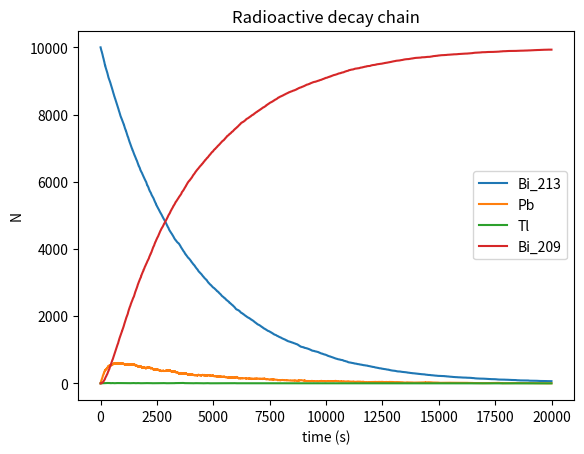

The matplotlib source for this figure:
import numpy as np
import matplotlib.pyplot as plt

seed = 12345
rng = np.random.default_rng(seed)

NBi213 = 10000
NPb = 0
NTl = 0
NBi209 = 0

tau_Pb = 3.3 * 60
tau_Tl = 2.2 * 60
tau_Bi = 46 * 60

h = 1.0  # Size of time-step in seconds

p_Pb = 1 - 2**(-h / tau_Pb)
p_Tl = 1 - 2**(-h / tau_Tl)
p_Bi = 1 - 2**(-h / tau_Bi)

tmax = 20000

t_pts = np.arange(0, tmax, h)
Bi213_pts = np.zeros(t_pts.shape)
Pb_pts = np.zeros(t_pts.shape)
Tl_pts = np.zeros(t_pts.shape)
Bi209_pts = np.zeros(t_pts.shape)

for i, t in enumerate(t_pts):
    Bi213_pts[i] = NBi213
    Pb_pts[i] = NPb
    Tl_pts[i] = NTl
    Bi209_pts[i] = NBi209
    
    decay_Pb = 0
    for j in range(NPb):
        if rng.random() < p_Pb:
            decay_Pb += 1
    
    NPb -= decay_Pb
    NBi209 += decay_Pb
    
    decay_Tl = 0
    for j in range(NTl):
        if rng.random() < p_Tl:
            decay_Tl += 1
    
    NTl -= decay_Tl
    NPb += decay_Tl
    
    decay_Bi_Pb = 0
    decay_Bi_Tl = 0
    for j in range(NBi213):
        if rng.random() < p_Bi:
            if rng.random() < 0.9791:
                decay_Bi_Pb += 1
            else:
                decay_Bi_Tl += 1
    
    NBi213 -= (decay_Bi_Pb + decay_Bi_Tl)
    NPb += decay_Bi_Pb
    NTl += decay_Bi_Tl
    
    
# plot
fig, ax = plt.subplots()
ax.plot(t_pts, Bi213_pts, label = 'Bi_213')
ax.plot(t_pts, Pb_pts, label = 'Pb')
ax.plot(t_pts, Tl_pts, label = 'Tl')
ax.plot(t_pts, Bi209_pts, label = 'Bi_209')
ax.legend()
ax.set_xlabel('time (s)')
ax.set_ylabel('N')

ax.set_title('Radioactive decay chain')
plt.savefig('ps-3-2.png')
plt.show()



    
